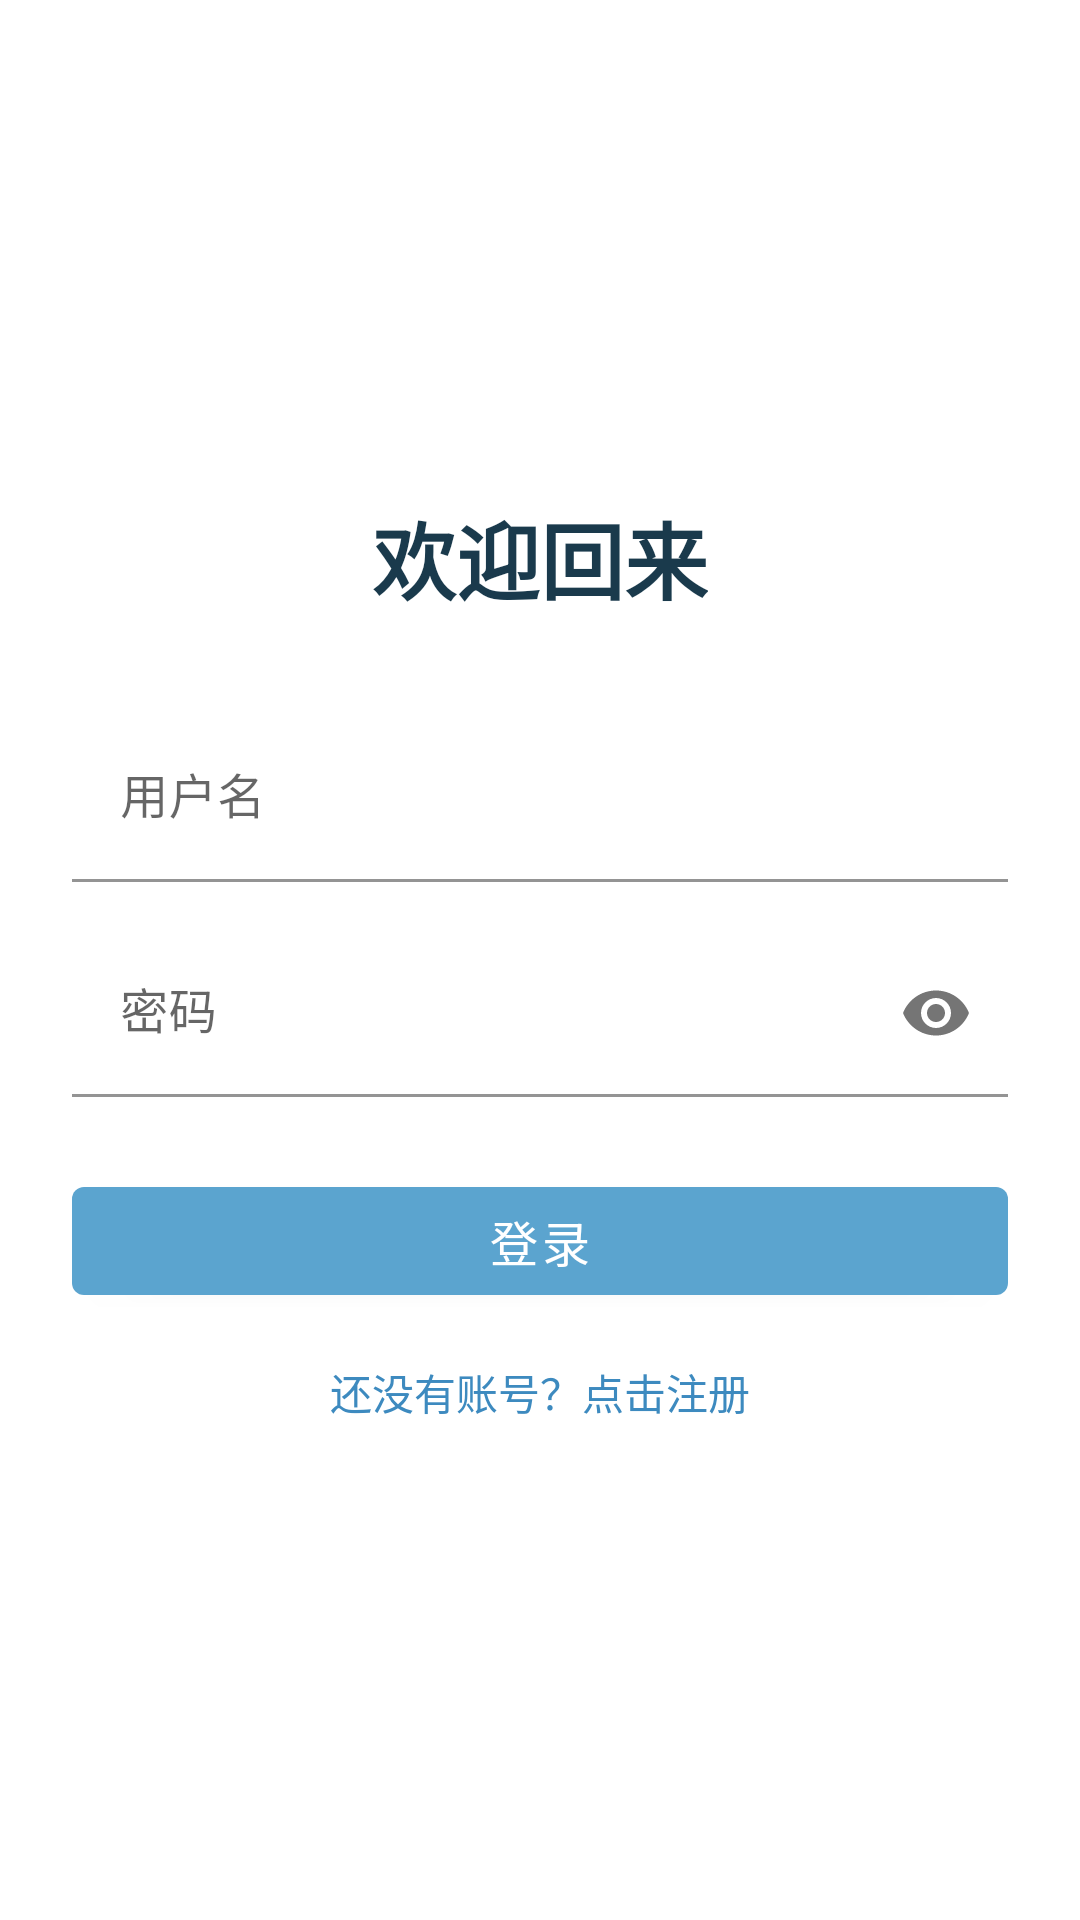

Reconstruct the res/layout file that produces this screen, plus the resources it refers to.
<!-- AndroidManifest.xml: application theme Theme.GlimmerSeed -->
<!-- res/layout/activity_login.xml -->
<?xml version="1.0" encoding="utf-8"?>

<FrameLayout xmlns:android="http://schemas.android.com/apk/res/android"
    xmlns:app="http://schemas.android.com/apk/res-auto"
    android:layout_width="match_parent"
    android:layout_height="match_parent">

    <ImageView
        android:layout_width="match_parent"
        android:layout_height="match_parent"
        android:src="@drawable/wallpaper"
        android:scaleType="centerCrop"
        android:contentDescription="@null" />

    <LinearLayout
        android:layout_width="match_parent"
        android:layout_height="match_parent"
        android:orientation="vertical"
        android:padding="24dp"
        android:gravity="center">

        <TextView
            android:layout_width="wrap_content"
            android:layout_height="wrap_content"
            android:text="欢迎回来"
            android:textSize="28sp"
            android:textStyle="bold"
            android:textColor="@color/textPrimary"
            android:layout_marginBottom="32dp"/>

        <com.google.android.material.textfield.TextInputLayout
            android:layout_width="match_parent"
            android:layout_height="wrap_content"
            android:layout_marginBottom="16dp"
            app:boxBackgroundColor="@color/inputBg"
            app:boxStrokeColor="@color/primary">

            <com.google.android.material.textfield.TextInputEditText
                android:id="@+id/emailEditText"
                android:layout_width="match_parent"
                android:layout_height="wrap_content"
                android:hint="用户名"
                android:textColor="@color/textPrimary"
                android:textColorHint="@color/textSecondary"
                android:inputType="text"/>
        </com.google.android.material.textfield.TextInputLayout>

        <com.google.android.material.textfield.TextInputLayout
            android:layout_width="match_parent"
            android:layout_height="wrap_content"
            android:layout_marginBottom="24dp"
            app:endIconMode="password_toggle"
            app:boxBackgroundColor="@color/inputBg"
            app:boxStrokeColor="@color/primary">

            <com.google.android.material.textfield.TextInputEditText
                android:id="@+id/passwordEditText"
                android:layout_width="match_parent"
                android:layout_height="wrap_content"
                android:hint="密码"
                android:textColor="@color/textPrimary"
                android:textColorHint="@color/textSecondary"
                android:inputType="textPassword"/>
        </com.google.android.material.textfield.TextInputLayout>

        <com.google.android.material.button.MaterialButton
            android:id="@+id/loginButton"
            android:layout_width="match_parent"
            android:layout_height="wrap_content"
            android:text="登录"
            android:textSize="16sp"
            app:backgroundTint="@color/buttonBg"
            android:layout_marginBottom="16dp"/>

        <TextView
            android:id="@+id/registerLink"
            android:layout_width="wrap_content"
            android:layout_height="wrap_content"
            android:text="还没有账号？点击注册"
            android:textColor="@color/linkColor"
            android:layout_gravity="center"/>

    </LinearLayout>

</FrameLayout>
<!-- resources referenced by this layout -->
<resources>
  <color name="buttonBg">#5BA4CF</color>
  <color name="inputBg">#B0FFFFFF</color>
  <color name="linkColor">#FF3D8ABF</color>
  <color name="primary">#5BA4CF</color>
  <color name="textPrimary">#FF1A3A4C</color>
  <color name="textSecondary">#FF5A7A90</color>
  <style name="Theme.GlimmerSeed" parent="Theme.MaterialComponents.DayNight.NoActionBar">
          <item name="colorPrimary">#5BA4CF</item>
          <item name="colorPrimaryVariant">#3D8ABF</item>
          <item name="colorOnPrimary">@color/white</item>
          <item name="colorSecondary">#7EC8E3</item>
          <item name="colorSecondaryVariant">#5BA4CF</item>
          <item name="colorOnSecondary">#FF1A3A4C</item>
          <item name="android:statusBarColor">@android:color/transparent</item>
          <item name="android:navigationBarColor">@android:color/transparent</item>
          <item name="android:windowLightStatusBar" tools:targetApi="m">false</item>
          <item name="android:windowTranslucentStatus">false</item>
          <item name="android:windowTranslucentNavigation">false</item>
          <item name="android:windowDrawsSystemBarBackgrounds">true</item>
          <item name="android:windowNoTitle">true</item>
          <item name="android:windowFullscreen">false</item>
          <item name="android:windowBackground">@android:color/transparent</item>
          <item name="android:enforceStatusBarContrast" tools:targetApi="33">false</item>
          <item name="android:enforceNavigationBarContrast" tools:targetApi="33">false</item>
      </style>
  <color name="white">#FFFFFFFF</color>
</resources>
